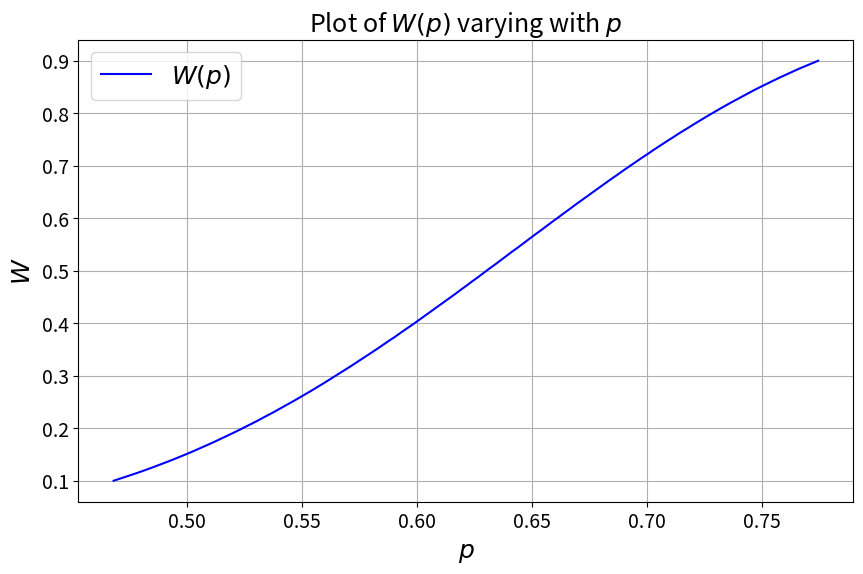

The matplotlib source for this figure:
import matplotlib.pyplot as plt
import numpy as np
from scipy.special import comb


def probability(p):
    total_sum = 0
    for i in range(6):  # i from 0 to 5
        total_sum += comb(15, i) * (1 - p)**i * p**(15 - i)
    return total_sum

# Monte Carlo method to estimate p
def find_p(target=0.6, precision=1e-4):
    low, high = 0, 1
    while high - low > precision:
        mid = (low + high) / 2
        prob = probability(mid)
        if prob >= target:
            high = mid
        else:
            low = mid
    return mid

# Function to find p for varying M
def find_p_for_M(M_values, precision=1e-4):
    p_values = []
    for M in M_values:
        p_value = find_p(target=M, precision=precision)
        p_values.append(p_value)
    return p_values

# Define the range of M values
M_values = np.linspace(0.1, 0.9, 100)  # Vary M from 0.1 to 0.9

# Find corresponding p values
p_values = find_p_for_M(M_values)

# Plot the results
plt.figure(figsize=(10, 6))
plt.plot(p_values, M_values, label="$W(p)$", color='blue')
plt.xlabel('$p$', fontsize=18)
plt.ylabel('$W$', fontsize=18)
plt.title('Plot of $W(p)$ varying with $p$', fontsize=18)
plt.grid(True)
plt.legend(fontsize=18)
plt.xticks(fontsize=14)
plt.yticks(fontsize=14)
plt.show()